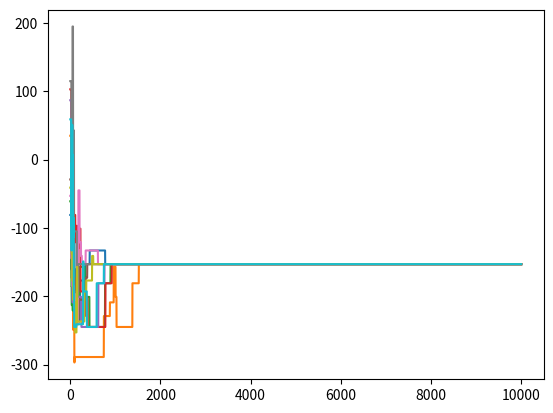

Source code (Python):
import numpy as np
import random as rd
import matplotlib.pyplot as plt
import copy

class IsingModel:
    def __init__(self, n, pas, iteration,M,nbrsimulation):
        #n nombre de particule
        #M matrice des forces d'interactio,
        self.n = n
        self.pas = pas
        self.iteration = iteration
        self.M =M
        self.nbrsimulation=nbrsimulation

    def calcule_energie(self, t):
        t1 = self.signage(t)
        return np.dot(t1, np.dot(self.M, t1))

    def force(self, t, i):
        f = -sum([self.M[i,j]*t[j] for j in range(self.n)]+[self.M[i,i]*t[i]])
        return f

    def nouvelle_variable(self, t, vitesse):
        # c'est pour calculer la nouvelle position de la particule
        t1 = copy.deepcopy(t)
        v = copy.deepcopy(vitesse)
        for i in range(self.n):
            v[i] = v[i] + self.pas * self.force(t, i)
            t1[i] = t1[i] + self.pas * v[i]
        return t1, v

    def signage(self, t):
        # donne le signe de chaque particule
        return [1 if t[i]>0 else -1 for i in range(self.n)]

    def simulate(self):
        
        for i in range(self.nbrsimulation):
            position=[rd.randint(0,1)*2-1 for i in range(self.n)]
            vitesse=[0]*self.n

            E=[]    
            for i in range(self.iteration):
                E.append(self.calcule_energie(self.signage(position)))
                position, vitesse = self.nouvelle_variable(position, vitesse)

            Y=[i for i in range(len(E))]
            plt.plot(Y, E)
            print(self.signage(position))
        plt.show()
        
# Utilisation de la classe IsingModel

n = 20

pas = 0.01

iteration = 10000

nbrsimulation=10
I=np.eye((n))
M=np.zeros((n,n))
for i in range(n):
            for j in range(i+1):
                c = rd.randint(0,9)
                M[i,j] = c
                M[j,i] = c
                

ising_model = IsingModel(n, pas, iteration,M,nbrsimulation)
ising_model.simulate()
